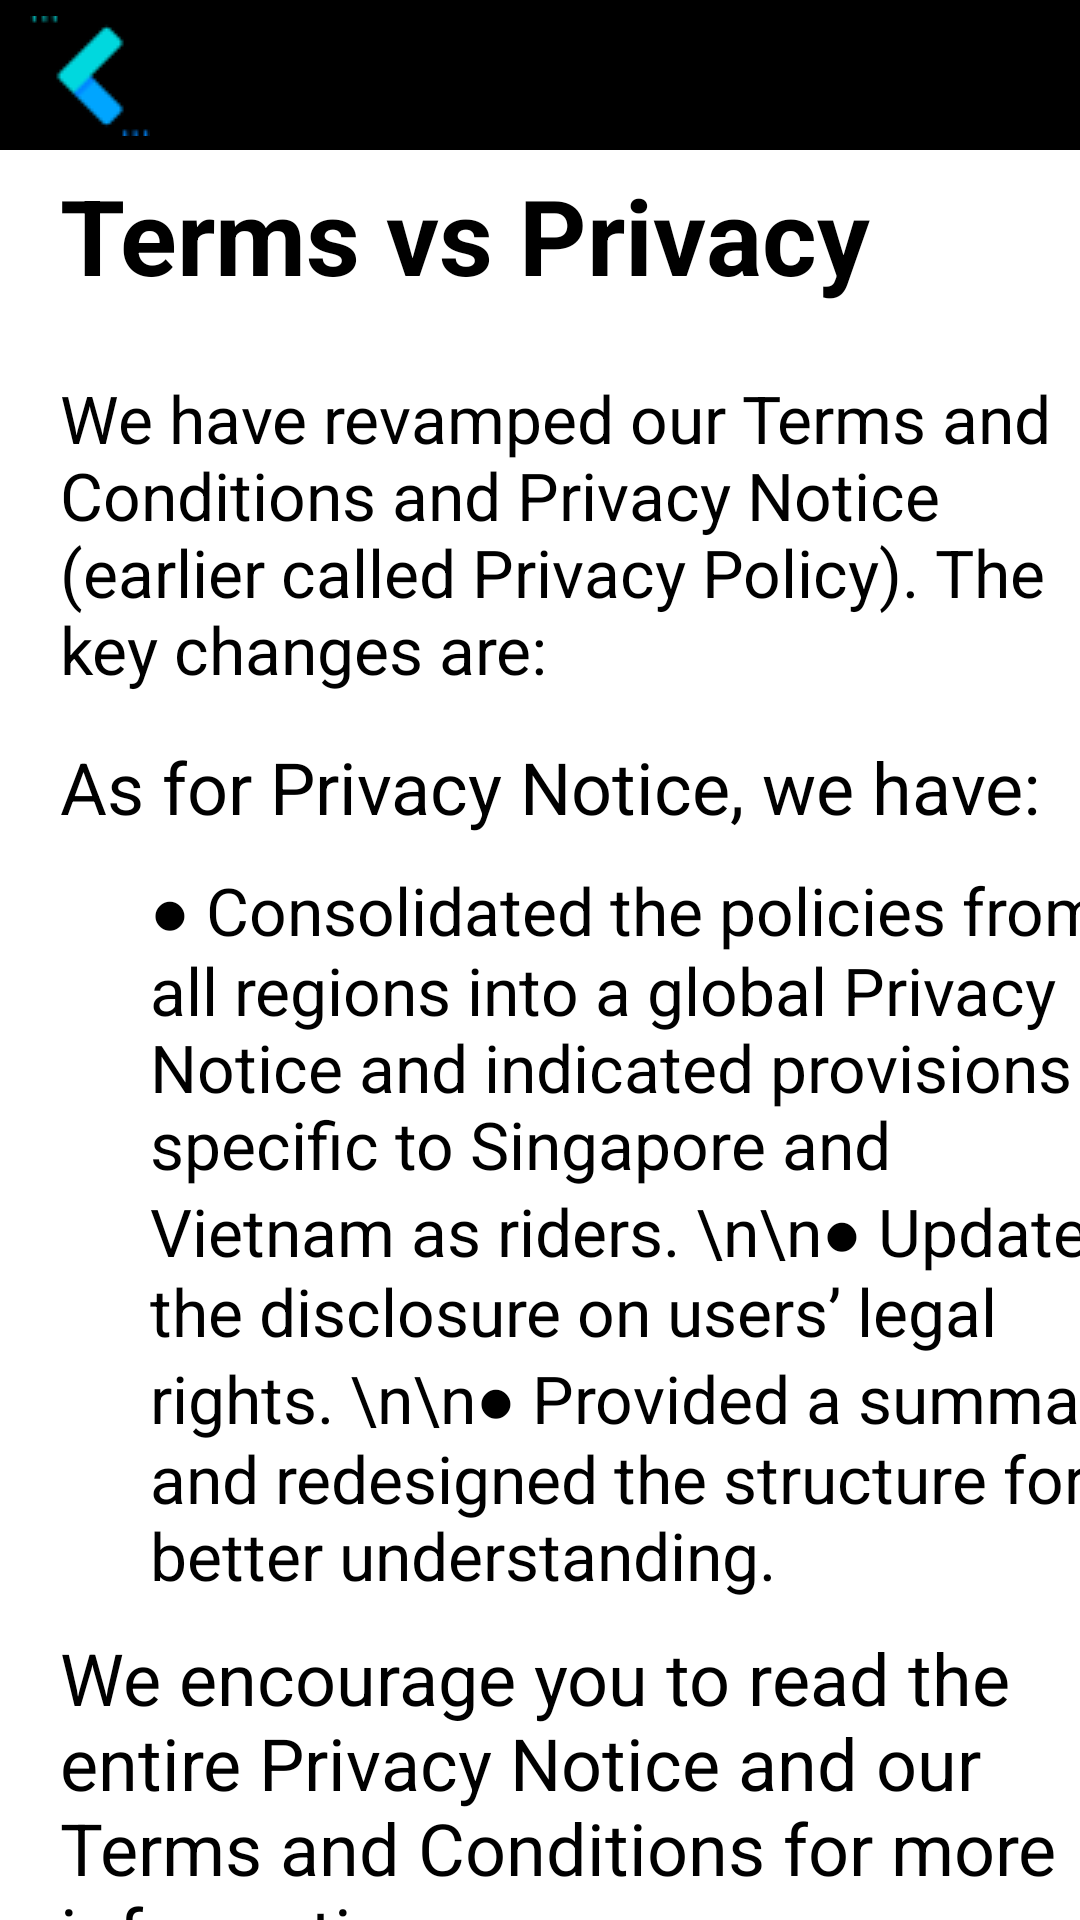

The Android layout XML behind this screen, and the referenced resources:
<!-- AndroidManifest.xml: application theme Theme.Nhom4_DuAn_1 -->
<!-- res/layout/activity_terms_vs_privacy.xml -->
<?xml version="1.0" encoding="utf-8"?>
<LinearLayout xmlns:android="http://schemas.android.com/apk/res/android"
    xmlns:app="http://schemas.android.com/apk/res-auto"
    xmlns:tools="http://schemas.android.com/tools"
    android:layout_width="match_parent"
    android:layout_height="match_parent"
    android:orientation="vertical"
    tools:context=".views.TermsvsPrivacyActivity">

    <LinearLayout
        android:layout_width="match_parent"
        android:layout_height="wrap_content"
        android:orientation="vertical">

        <TextView
            android:layout_width="match_parent"
            android:layout_height="50dp"
            android:background="@drawable/btn_hihi"/>

        <ImageView
            android:id="@+id/ivBackTerm"
            android:layout_width="wrap_content"
            android:layout_height="wrap_content"
            android:layout_marginTop="-45dp"
            android:layout_marginStart="10dp"
            android:src="@drawable/next_3" />

    </LinearLayout>

    <TextView
        android:layout_width="wrap_content"
        android:layout_height="wrap_content"
        android:text="Terms vs Privacy"
        android:textSize="35sp"
        android:textColor="#000"
        android:textStyle="bold"
        android:layout_marginTop="5dp"
        android:layout_marginStart="20dp"
        android:layout_marginBottom="15dp"/>

    <TextView
        android:layout_width="wrap_content"
        android:layout_height="wrap_content"
        android:text="We have revamped our Terms and Conditions and Privacy Notice (earlier called Privacy Policy). The key changes are:"
        android:textSize="22sp"
        android:layout_marginStart="20dp"
        android:layout_marginTop="8dp"
        android:textColor="#000000" />

    <TextView
        android:layout_width="wrap_content"
        android:layout_height="wrap_content"
        android:text="As for Privacy Notice, we have:"
        android:textSize="24sp"
        android:layout_marginStart="20dp"
        android:layout_marginTop="15dp"
        android:textColor="#000000"/>

    <TextView
        android:layout_width="330dp"
        android:layout_height="wrap_content"
        android:text="● Consolidated the policies from all regions into a global Privacy Notice and indicated provisions specific to Singapore and Vietnam as riders. \n\n● Updated the disclosure on users’ legal rights. \n\n● Provided a summary and redesigned the structure for better understanding."
        android:textSize="22sp"
        android:textColor="#000000"
        android:layout_marginTop="10dp"
        android:layout_marginStart="50dp"/>

    <TextView
        android:layout_width="wrap_content"
        android:layout_height="wrap_content"
        android:text="We encourage you to read the entire Privacy Notice and our Terms and Conditions for more information."
        android:textColor="#000000"
        android:textSize="24sp"
        android:layout_marginTop="10dp"
        android:layout_marginStart="20dp"/>

    <TextView
        android:layout_width="wrap_content"
        android:layout_height="wrap_content"
        android:text="Thank you for your trust and continued support of HíHi Food!"
        android:textColor="#000000"
        android:textSize="24sp"
        android:textStyle="bold"
        android:layout_marginTop="15dp"
        android:layout_marginStart="20dp"/>

</LinearLayout>
<!-- resources referenced by this layout -->
<resources>
  <!-- drawable btn_hihi (drawable-v24) -->
  <?xml version="1.0" encoding="utf-8"?>
  <shape xmlns:android="http://schemas.android.com/apk/res/android"
      android:shape="rectangle">
      <solid android:color="@color/black"/>
  </shape>
  <!-- drawable next_3: png bitmap (drawable, 883 bytes) -->
  <style name="Theme.Nhom4_DuAn_1" parent="Theme.MaterialComponents.DayNight.NoActionBar">
          
          <item name="colorPrimary">@color/purple_500</item>
          <item name="colorPrimaryVariant">@color/purple_700</item>
          <item name="colorOnPrimary">@color/white</item>
          
          <item name="colorSecondary">@color/teal_200</item>
          <item name="colorSecondaryVariant">@color/teal_700</item>
          <item name="colorOnSecondary">@color/black</item>
          
          <item name="android:statusBarColor">?attr/colorPrimaryVariant</item>
          
      </style>
  <color name="black">#FF000000</color>
  <color name="purple_500">#FF6200EE</color>
  <color name="purple_700">#FF3700B3</color>
  <color name="white">#FFFFFFFF</color>
  <color name="teal_200">#FF03DAC5</color>
  <color name="teal_700">#FF018786</color>
</resources>
